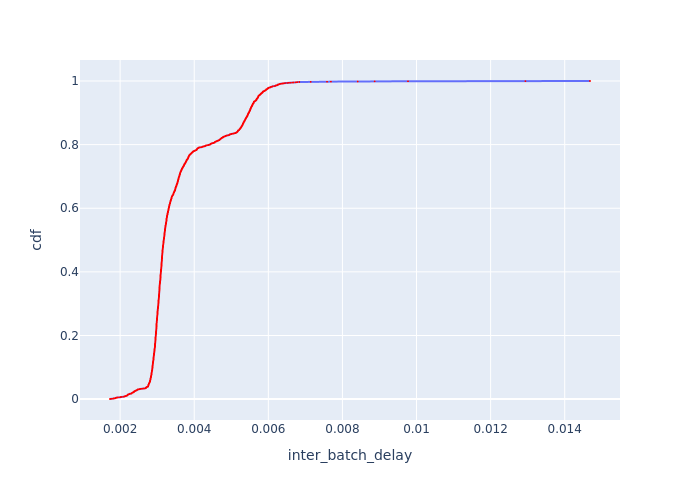

Data behind this chart, as committed beside it:
Batch Id, inter_batch_delay, cdf
1914, 0.001726, 0.0003874
1911, 0.001754, 0.0007749
1748, 0.001783, 0.001162
1923, 0.001821, 0.00155
3809, 0.001827, 0.001937
1794, 0.001829, 0.002325
1527, 0.001866, 0.002712
1524, 0.001872, 0.0031
1795, 0.001886, 0.003487
3497, 0.001886, 0.003874
1539, 0.00189, 0.004262
1533, 0.001891, 0.004649
1669, 0.001923, 0.005037
1799, 0.001942, 0.005424
1530, 0.001996, 0.005812
1849, 0.002011, 0.006199
1520, 0.002018, 0.006587
1536, 0.002047, 0.006974
3171, 0.002094, 0.007361
1776, 0.002097, 0.007749
1528, 0.002109, 0.008136
2859, 0.002124, 0.008524
4021, 0.002126, 0.008911
2745, 0.002127, 0.009299
1909, 0.00215, 0.009686
1534, 0.002164, 0.01007
1531, 0.002169, 0.01046
3383, 0.002181, 0.01085
1886, 0.002186, 0.01124
1538, 0.00219, 0.01162
1939, 0.002192, 0.01201
1526, 0.002194, 0.0124
1537, 0.002197, 0.01279
1525, 0.002199, 0.01317
3432, 0.002211, 0.01356
1532, 0.002211, 0.01395
1535, 0.002219, 0.01434
1775, 0.00222, 0.01472
1783, 0.002222, 0.01511
1521, 0.002227, 0.0155
3957, 0.002253, 0.01589
1628, 0.002255, 0.01627
1699, 0.002257, 0.01666
3519, 0.002294, 0.01705
3951, 0.002307, 0.01744
1668, 0.002307, 0.01782
3496, 0.002309, 0.01821
2907, 0.00231, 0.0186
1704, 0.002315, 0.01898
1523, 0.002318, 0.01937
3912, 0.002326, 0.01976
1540, 0.00233, 0.02015
3899, 0.002339, 0.02053
3035, 0.002341, 0.02092
3279, 0.002357, 0.02131
2960, 0.002361, 0.0217
3917, 0.002366, 0.02208
1543, 0.002369, 0.02247
3839, 0.002371, 0.02286
2695, 0.002376, 0.02325
... 2,521 more rows
